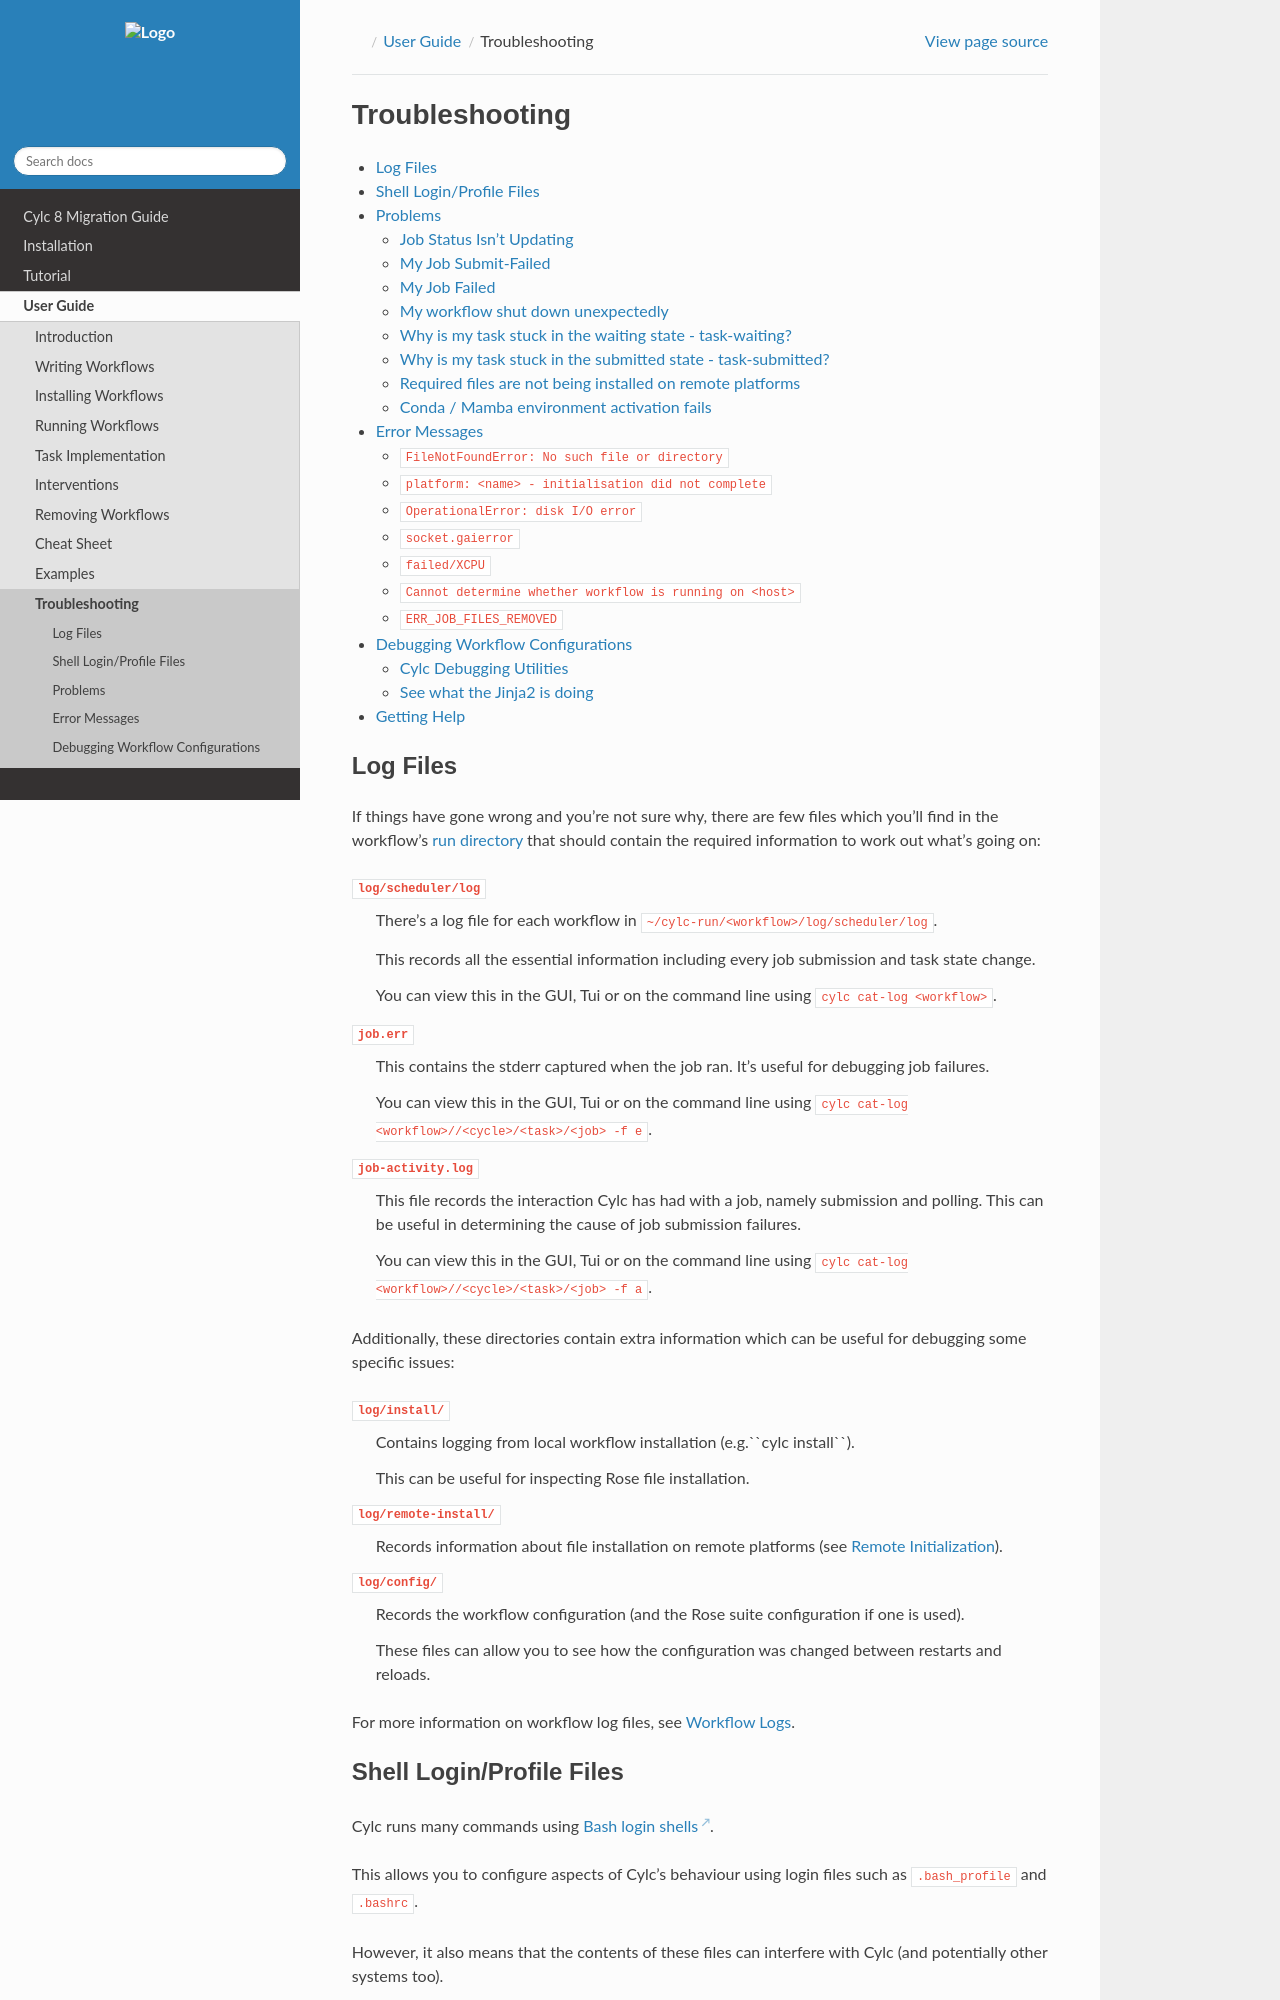

repository: cylc/cylc-doc · page: 8.6.6/html/user-guide/troubleshooting.html · generator: jekyll

Troubleshooting
===============

.. Generate a local table of contents to make it easier to skim the entries on
   this page.

.. contents::
   :depth: 3
   :local:
   :backlinks: none


Log Files
---------

If things have gone wrong and you're not sure why, there are few files which
you'll find in the workflow's :term:`run directory` that should contain the
required information to work out what's going on:

``log/scheduler/log``
   There's a log file for each workflow in
   ``~/cylc-run/<workflow>/log/scheduler/log``.

   This records all the essential information including every job submission
   and task state change.

   You can view this in the GUI, Tui or on the command line using
   ``cylc cat-log <workflow>``.
``job.err``
   This contains the stderr captured when the job ran. It's useful for
   debugging job failures.

   You can view this in the GUI, Tui or on the command line using
   ``cylc cat-log <workflow>//<cycle>/<task>/<job> -f e``.
``job-activity.log``
   This file records the interaction Cylc has had with a job, namely submission
   and polling. This can be useful in determining the cause of job submission
   failures.

   You can view this in the GUI, Tui or on the command line using
   ``cylc cat-log <workflow>//<cycle>/<task>/<job> -f a``.

Additionally, these directories contain extra information which can be useful
for debugging some specific issues:

``log/install/``
   Contains logging from local workflow installation (e.g.``cylc install``).

   This can be useful for inspecting Rose file installation.
``log/remote-install/``
   Records information about file installation on remote platforms
   (see :ref:`RemoteInit`).
``log/config/``
   Records the workflow configuration (and the Rose suite configuration if one
   is used).

   These files can allow you to see how the configuration was changed between
   restarts and reloads.
